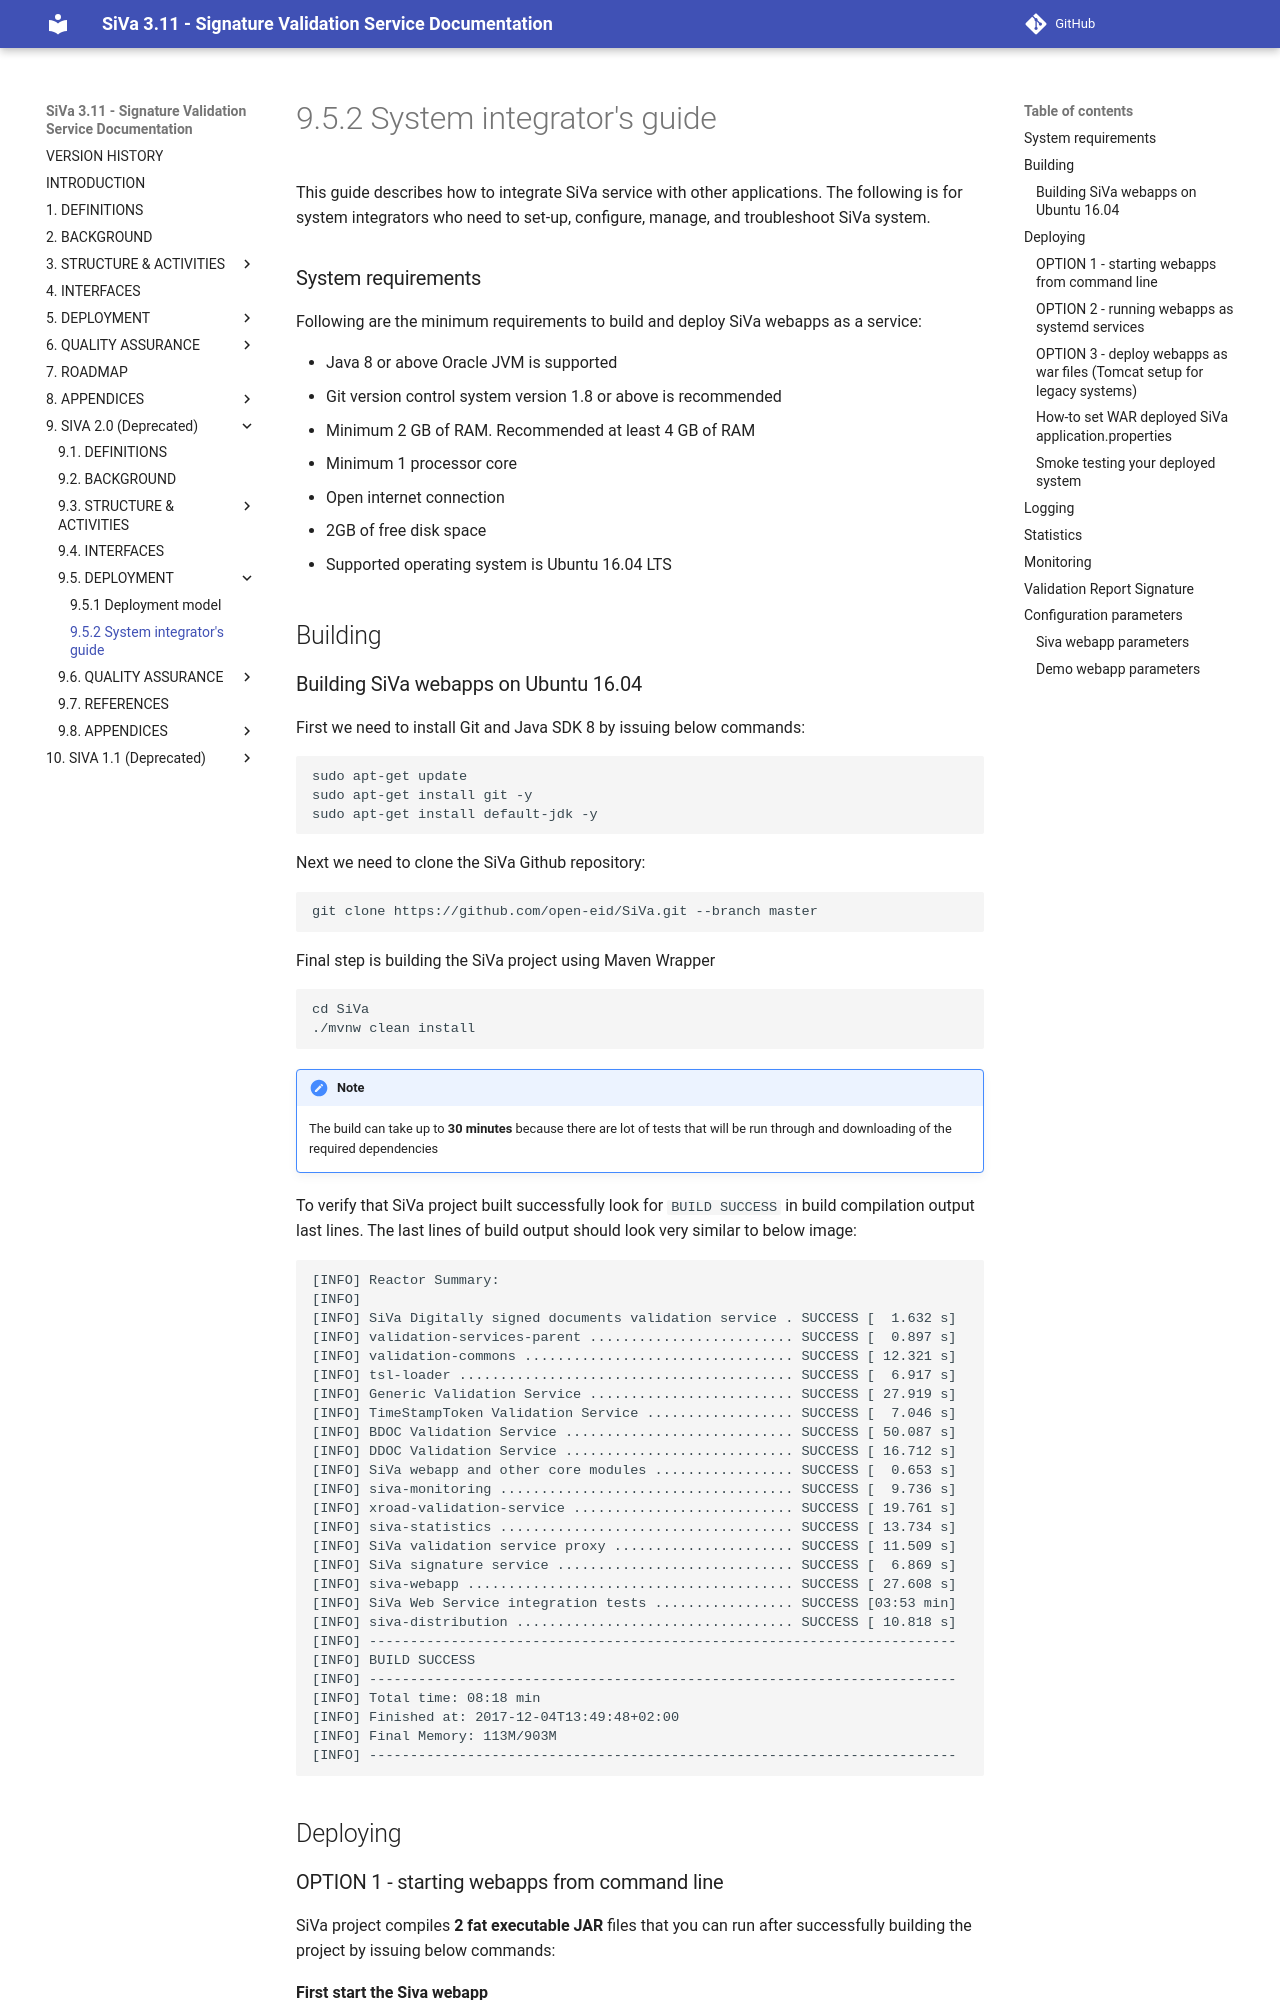

repository: open-eid/SiVa · page: siva2/systemintegrators_guide/index.html · generator: mkdocs

This guide describes how to integrate SiVa service with other applications.
The following is for system integrators who need to set-up, configure, manage, and troubleshoot SiVa system.

### System requirements

Following are the minimum requirements to build and deploy SiVa webapps as a service:

* Java 8 or above Oracle JVM is supported
* Git version control system version 1.8 or above is recommended
* Minimum 2 GB of RAM. Recommended at least 4 GB of RAM
* Minimum 1 processor core
* Open internet connection
* 2GB of free disk space
* Supported operating system is Ubuntu 16.04 LTS

## Building

### Building SiVa webapps on Ubuntu 16.04

First we need to install Git and Java SDK 8 by issuing below commands:

```bash
sudo apt-get update
sudo apt-get install git -y
sudo apt-get install default-jdk -y
```

Next we need to clone the SiVa Github repository:

```bash
git clone https://github.com/open-eid/SiVa.git --branch master
```

Final step is building the SiVa project using Maven Wrapper

```bash
cd SiVa
./mvnw clean install
```

!!! note
    The build can take up to **30 minutes** because there are lot of tests that will be run through and downloading of the
    required dependencies

To verify that SiVa project built successfully look for `BUILD SUCCESS` in build compilation output last lines.
The last lines of build output should look very similar to below image:

```text
[INFO] Reactor Summary:
[INFO]
[INFO] SiVa Digitally signed documents validation service . SUCCESS [  1.632 s]
[INFO] validation-services-parent ......................... SUCCESS [  0.897 s]
[INFO] validation-commons ................................. SUCCESS [ 12.321 s]
[INFO] tsl-loader ......................................... SUCCESS [  6.917 s]
[INFO] Generic Validation Service ......................... SUCCESS [ 27.919 s]
[INFO] TimeStampToken Validation Service .................. SUCCESS [  7.046 s]
[INFO] BDOC Validation Service ............................ SUCCESS [ 50.087 s]
[INFO] DDOC Validation Service ............................ SUCCESS [ 16.712 s]
[INFO] SiVa webapp and other core modules ................. SUCCESS [  0.653 s]
[INFO] siva-monitoring .................................... SUCCESS [  9.736 s]
[INFO] xroad-validation-service ........................... SUCCESS [ 19.761 s]
[INFO] siva-statistics .................................... SUCCESS [ 13.734 s]
[INFO] SiVa validation service proxy ...................... SUCCESS [ 11.509 s]
[INFO] SiVa signature service ............................. SUCCESS [  6.869 s]
[INFO] siva-webapp ........................................ SUCCESS [ 27.608 s]
[INFO] SiVa Web Service integration tests ................. SUCCESS [03:53 min]
[INFO] siva-distribution .................................. SUCCESS [ 10.818 s]
[INFO] ------------------------------------------------------------------------
[INFO] BUILD SUCCESS
[INFO] ------------------------------------------------------------------------
[INFO] Total time: 08:18 min
[INFO] Finished at: 2017-12-04T13:49:48+02:00
[INFO] Final Memory: 113M/903M
[INFO] ------------------------------------------------------------------------
```


## Deploying
